The GitHub repository DylanHughes02/fruit-detection-project contains a labelled image folder "classification" with 4 categories: apple, banana, orange, pear. Examples follow, each with its label.

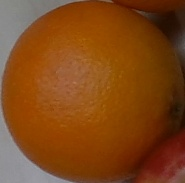
Label: orange

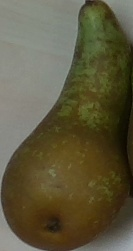
Label: pear

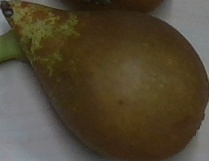
Label: pear

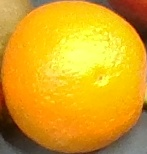
Label: orange

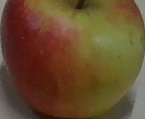
Label: apple

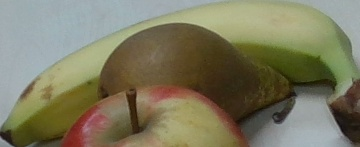
Label: banana
